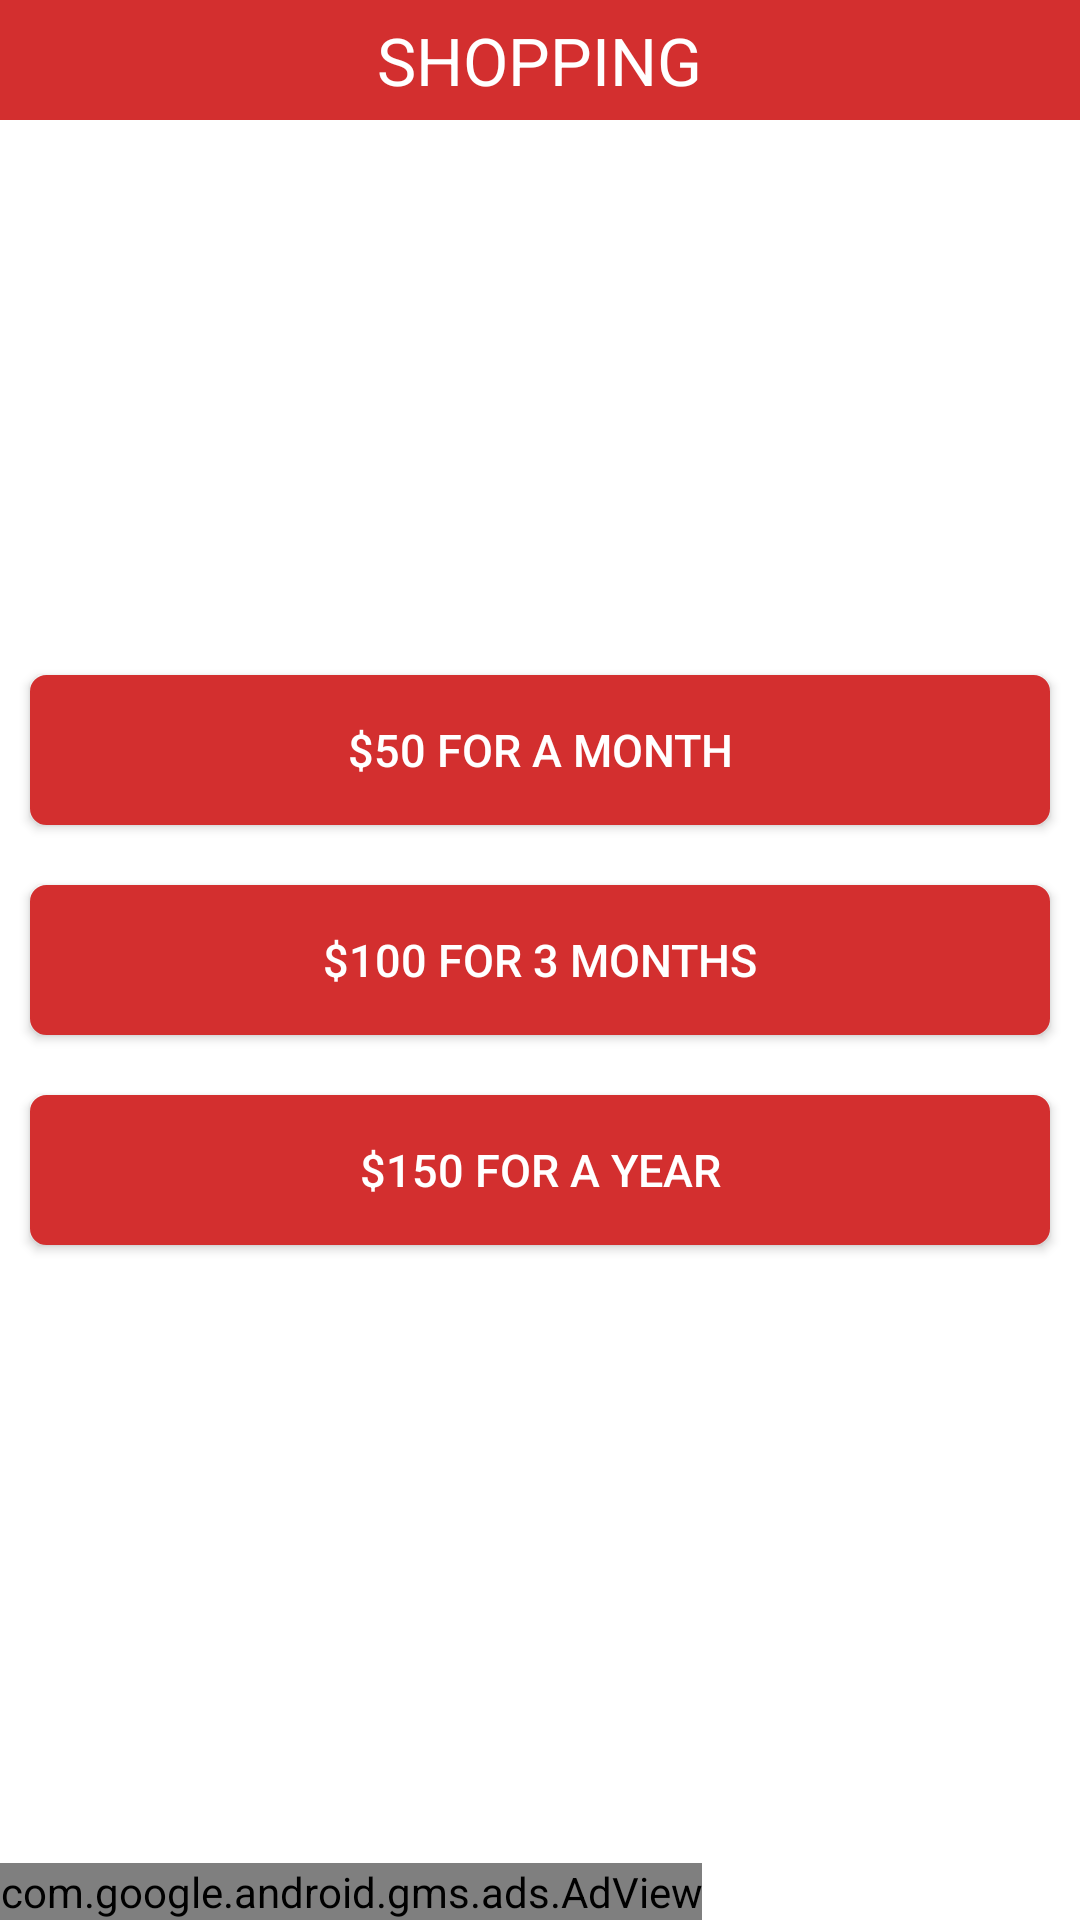

Reconstruct the res/layout file that produces this screen, plus the resources it refers to.
<!-- AndroidManifest.xml: application theme AppBaseThemeNew -->
<!-- res/layout/activity_shopp_area.xml -->
<RelativeLayout xmlns:android="http://schemas.android.com/apk/res/android"
    xmlns:ads="http://schemas.android.com/apk/res-auto"
    android:layout_width="match_parent"
    android:layout_height="match_parent"
    android:gravity="center"
    android:orientation="vertical">

    <RelativeLayout
        android:layout_width="match_parent"
        android:layout_height="40dp"
        android:background="@color/colorAccent">

        <Button
            android:id="@+id/btnback"
            android:layout_width="30dp"
            android:layout_height="30dp"
            android:layout_alignParentLeft="true"
            android:layout_centerVertical="true"
            android:layout_marginLeft="10dp"
            android:background="@drawable/ic_arrow_back_white_24dp" />

        <TextView
            android:id="@+id/txtheader"
            android:layout_width="wrap_content"
            android:layout_height="wrap_content"
            android:layout_centerHorizontal="true"
            android:layout_centerVertical="true"
            android:text="@string/shopping"
            android:textAppearance="?android:attr/textAppearanceLarge"
            android:textColor="@android:color/white" />

    </RelativeLayout>

    <LinearLayout
        android:layout_width="match_parent"
        android:layout_height="match_parent"
        android:background="@android:color/transparent"
        android:gravity="center"
        android:orientation="vertical">

        <Button
            android:id="@+id/btnfiftyfifty"
            android:layout_width="match_parent"
            android:layout_height="50dp"
            android:layout_margin="10dp"
            android:background="@drawable/custom_button"
            android:padding="8dp"
            android:text="@string/_50_for_a_month"
            android:textSize="15sp" />

        <Button
            android:id="@+id/btnskip"
            android:layout_width="match_parent"
            android:layout_height="50dp"
            android:layout_margin="10dp"
            android:background="@drawable/custom_button"
            android:padding="8dp"
            android:text="@string/_100_for_3_months"
            android:textSize="15sp" />

        <Button
            android:id="@+id/btntimer"
            android:layout_width="match_parent"
            android:layout_height="50dp"
            android:layout_margin="10dp"
            android:background="@drawable/custom_button"
            android:padding="8dp"
            android:text="@string/_150_for_a_year"
            android:textSize="15sp" />
    </LinearLayout>

    <com.google.android.gms.ads.AdView
        android:id="@+id/adView"
        android:layout_width="wrap_content"
        android:layout_height="wrap_content"
        android:layout_alignParentBottom="true"
        ads:adSize="SMART_BANNER"
        ads:adUnitId="@string/banner_home_footer" />
</RelativeLayout>
<!-- resources referenced by this layout -->
<resources>
  <color name="colorAccent">#D32F2F</color>
  <!-- drawable custom_button (drawable) -->
  <?xml version="1.0" encoding="utf-8"?>
  <selector xmlns:android="http://schemas.android.com/apk/res/android" xmlns:tools="http://schemas.android.com/tools" tools:ignore="UnusedResources">
      <item>
          <shape>
              <gradient android:angle="360" android:endColor="@color/colorAccent" android:startColor="@color/colorPrimaryDark" />
              <stroke android:width="1dp" android:color="@color/colorAccent" />
              <corners android:radius="5dp" />
          </shape>
      </item>
  </selector>
  <string name="_100_for_3_months">$100 For 3 months</string>
  <string name="_150_for_a_year">$150 For a year</string>
  <string name="_50_for_a_month">$50 For a month</string>
  <string name="banner_home_footer">"ca-app-pub-7493083145656430/7649139327"</string>
  <string name="shopping">SHOPPING</string>
  <style name="AppBaseThemeNew" parent="Theme.AppCompat.Light.NoActionBar">
          
          <item name="colorPrimary">@color/colorPrimary</item>
          <item name="colorPrimaryDark">@color/colorPrimaryDark</item>
          <item name="colorAccent">@color/colorAccent</item>
          <item name="android:windowContentOverlay">@null</item>
          <item name="android:windowIsTranslucent">true</item>
          <item name="android:windowNoTitle">true</item>
          <item name="android:windowActionBar">false</item>
          <item name="android:windowFullscreen">false</item>
          <item name="android:windowAnimationStyle">@style/MyAnimation.Window</item>
          <item name="android:windowBackground">@drawable/score_bg</item>
          <item name="android:textColor">@color/md_white_1000</item>
      </style>
  <color name="colorPrimaryDark">#D32F2F</color>
  <color name="colorPrimary">#FFFFFF</color>
  <style name="MyAnimation.Window" parent="@android:style/Animation.Translucent">
          <item name="android:windowEnterAnimation">@anim/slide_in_right</item>
          <item name="android:windowExitAnimation">@anim/slide_out_left</item>
      </style>
  <color name="md_white_1000" tools:ignore="UnusedResources">#ffffff</color>
</resources>
